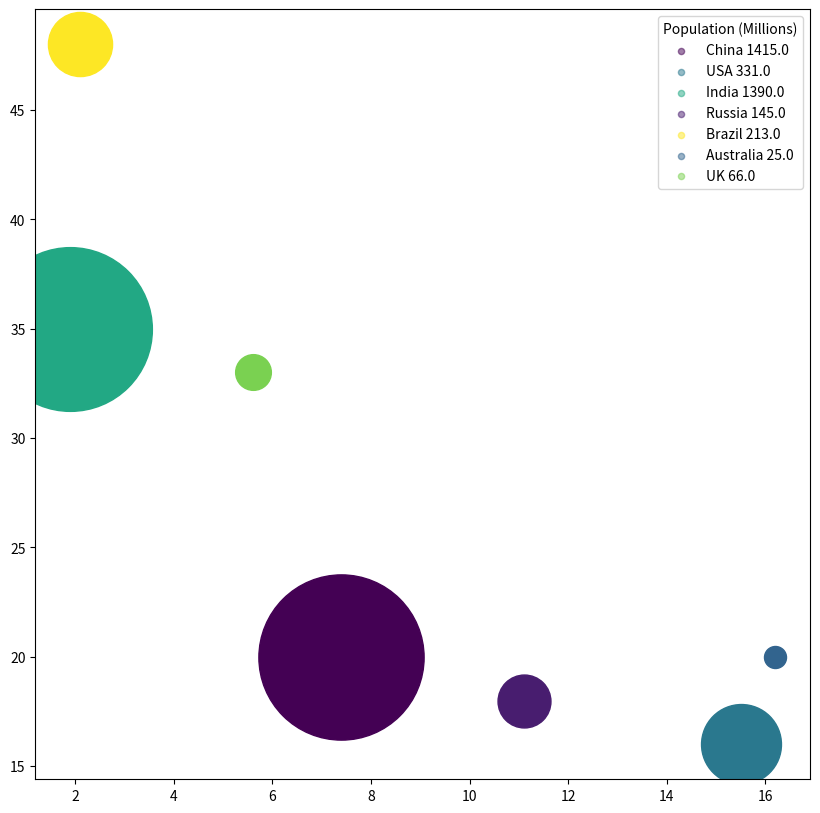

This figure's Python source: (Note: this script raises an exception after producing the figure.)
import matplotlib.pyplot as plt
import matplotlib.colors as mcolors
import matplotlib.cm as cmx
import numpy as np

data_labels = ["Carbon Footprint (Metric tons per capita)", "Renewable Energy Usage (%)", "Population (Millions)", "Environmental Preservation (Score)"]
data = np.array([[7.4, 20, 1415, 30],
                 [15.5, 16, 331, 40],
                 [1.9, 35, 1390, 45],
                 [11.1, 18, 145, 32],
                 [2.1, 48, 213, 55],
                 [16.2, 20, 25, 38],
                 [5.6, 33, 66, 50]], dtype=float)
line_labels = ["China", "USA", "India", "Russia", "Brazil", "Australia", "UK"]

fig = plt.figure(figsize=(10, 10))
ax = fig.add_subplot(111)

cmap = plt.get_cmap('viridis')
c_norm = mcolors.Normalize(vmin=min(data[:, 3]), vmax=max(data[:, 3]))
scalar_map = cmx.ScalarMappable(norm=c_norm, cmap=cmap)

for i in range(len(line_labels)):
    line_label = line_labels[i] + ' ' + str(data[i, 2])
    color_val = scalar_map.to_rgba(data[i, 3])
    ax.scatter(data[i, 0], data[i, 1], s=(data[i, 2] + 0.1) * 10, color=color_val, label=None)
    ax.scatter([], [], c=color_val, alpha=0.5, s=20, label=line_label)

ax.legend(title=data_labels[2])

plt.colorbar(scalar_map).set_label(data_labels[3])

ax.set_xlabel(data_labels[0], wrap=True)
ax.set_ylabel(data_labels[1], wrap=True)

plt.grid(True)
plt.title('Comparison of Carbon Footprint and Renewable Energy Usage per Country', wrap=True)
plt.tight_layout()
plt.savefig('/cpfs01/user/yehancheng/workspace/datasets/SimChartV2/demo/bubble/png/212_202312310045.png')
plt.clf()
